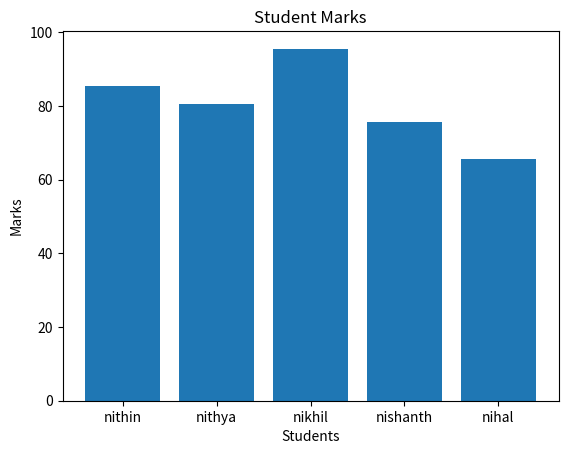

Python code for this plot:
# Bar Chart Visualization of Student Marks

import pandas as pd
import matplotlib.pyplot as plt

data = {
    'Name': ['nithin', 'nithya', 'nikhil', 'nishanth', 'nihal'],
    'Marks': [85.5, 80.5, 95.5, 75.5, 65.5]
}

df = pd.DataFrame(data)

plt.bar(df['Name'], df['Marks'])

plt.title("Student Marks")
plt.xlabel("Students")
plt.ylabel("Marks")

plt.show()
